Labelled photos from "datasets", an image-classification folder in TongZhang-zt/rock_identification. The possible labels are: anhydrite rock, bauxite, bioclastic micrite, chamosite hematite oolite, chert, phosphatic sandstone, residual calcarenitic dolomite, sparry calcarenite, sparry crinoidal limestone, sparry oolitic limestone, sparry peloidal limestone.

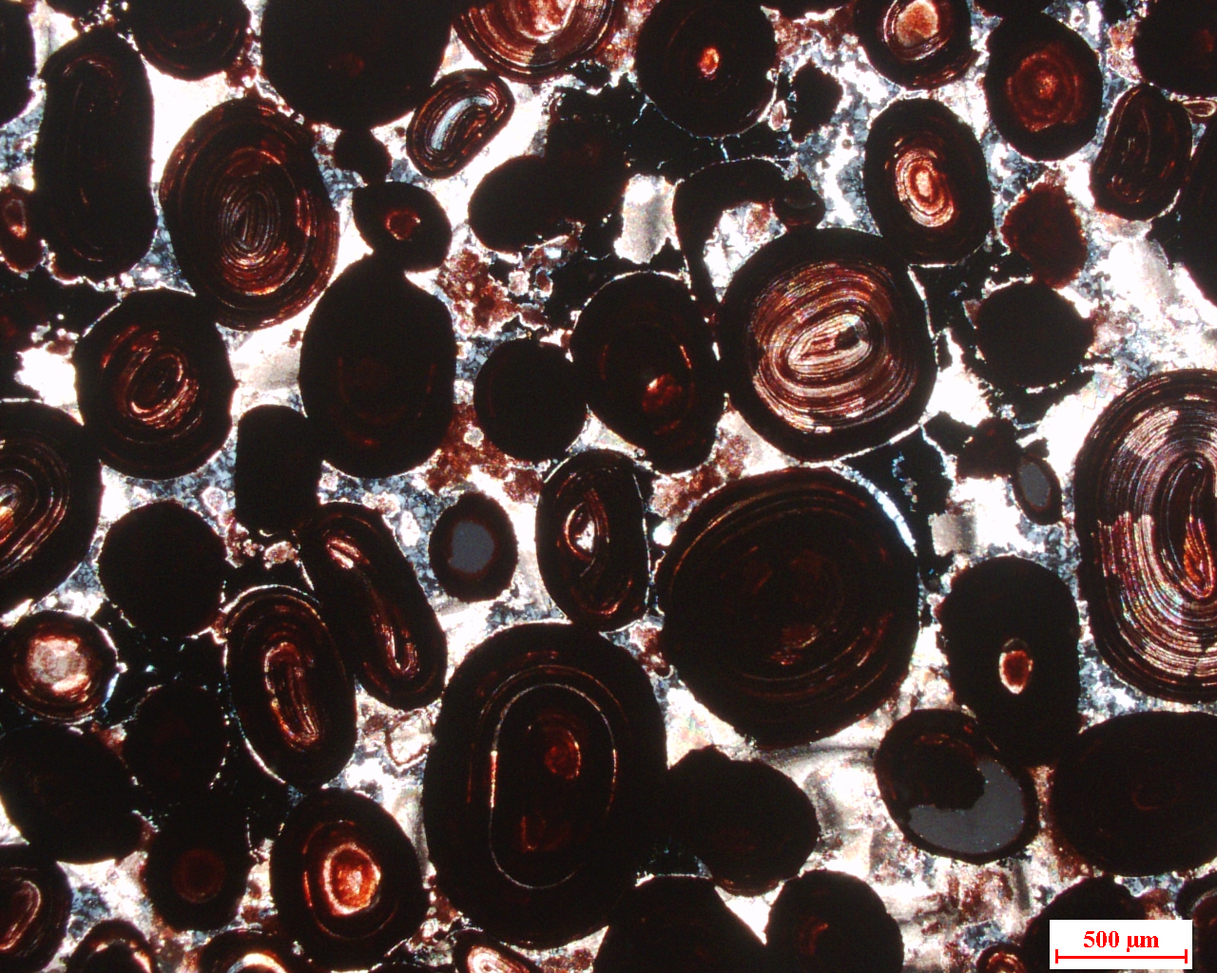
Label: chamosite hematite oolite

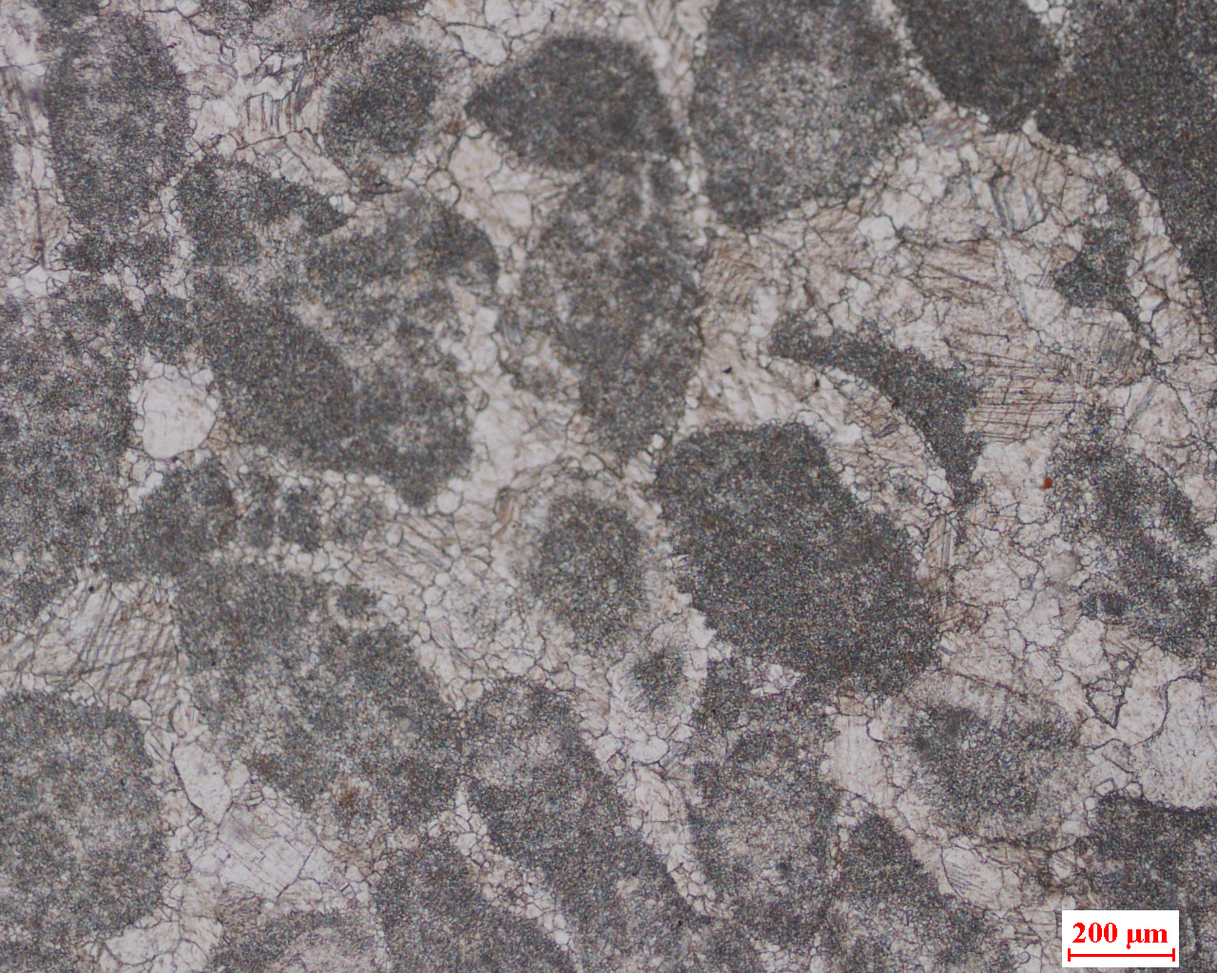
Label: sparry calcarenite

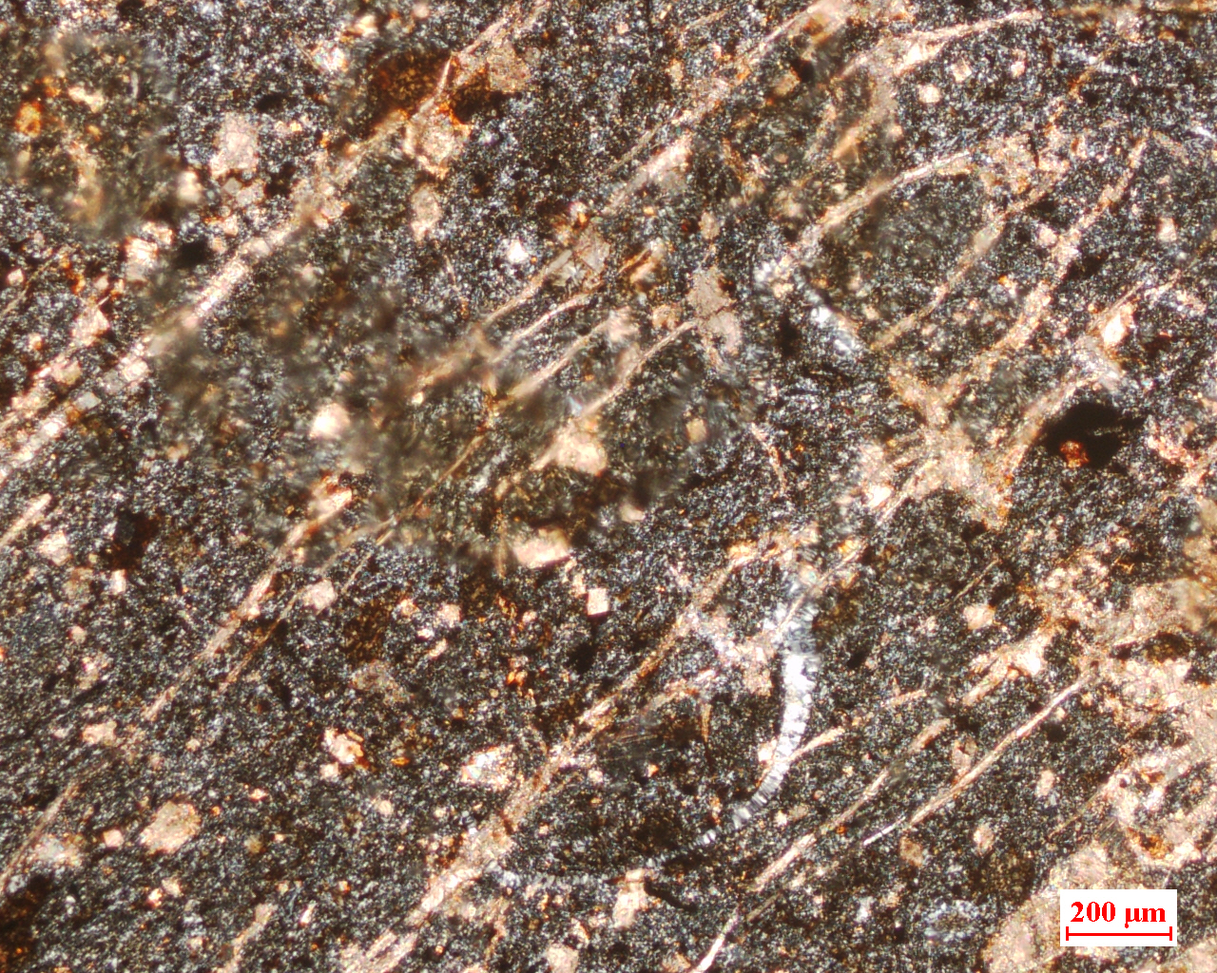
Label: chert

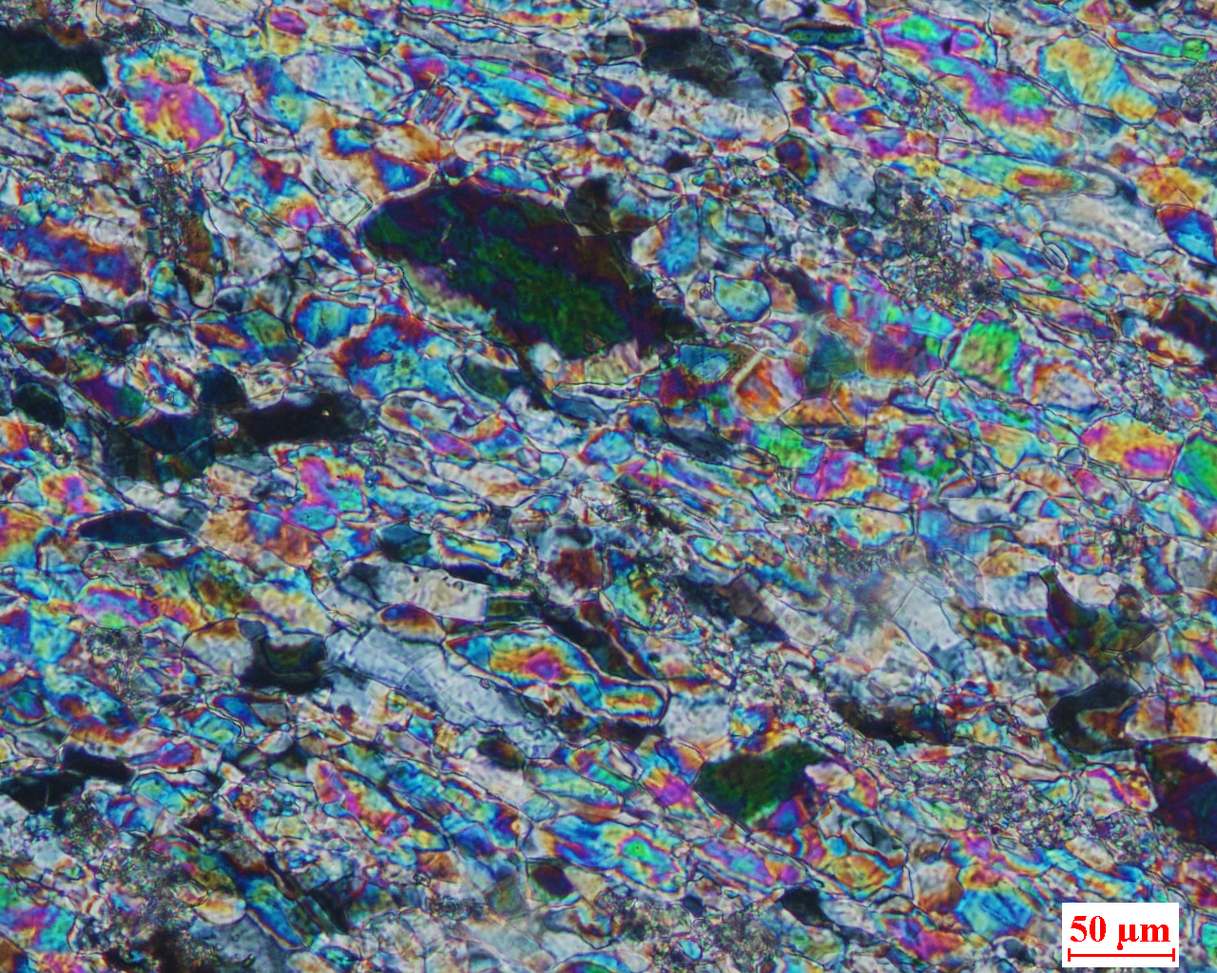
Label: anhydrite rock

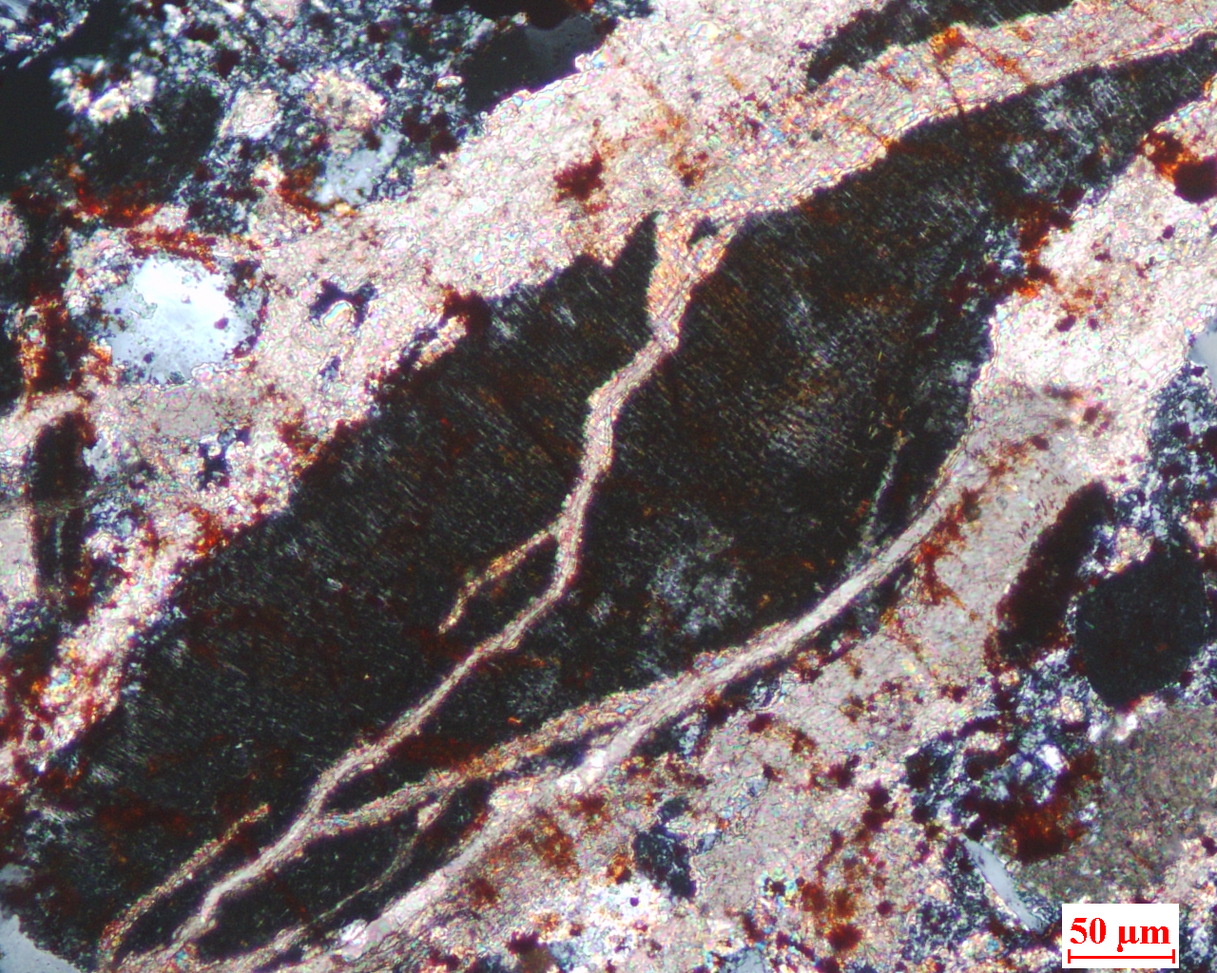
Label: phosphatic sandstone

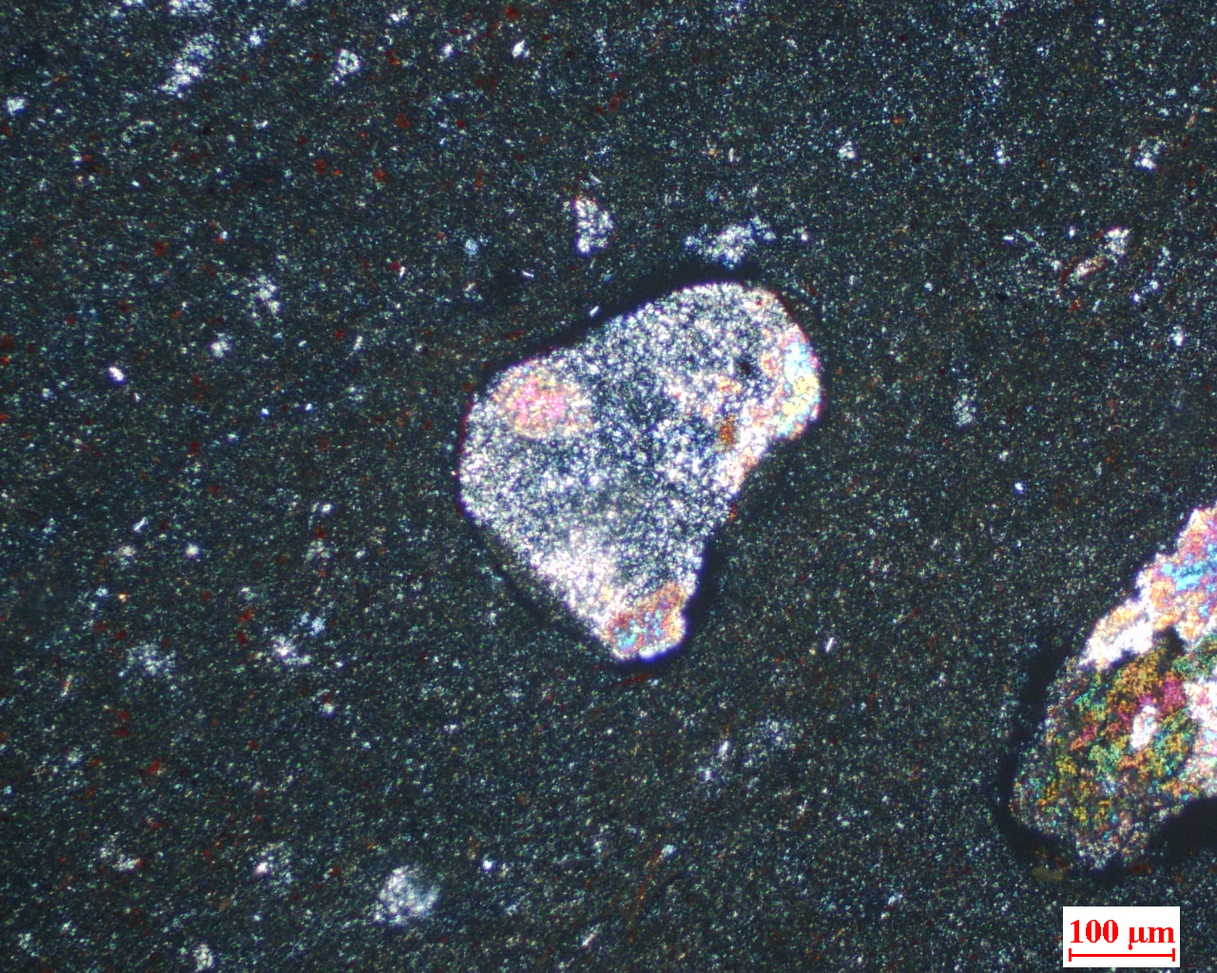
Label: bauxite
